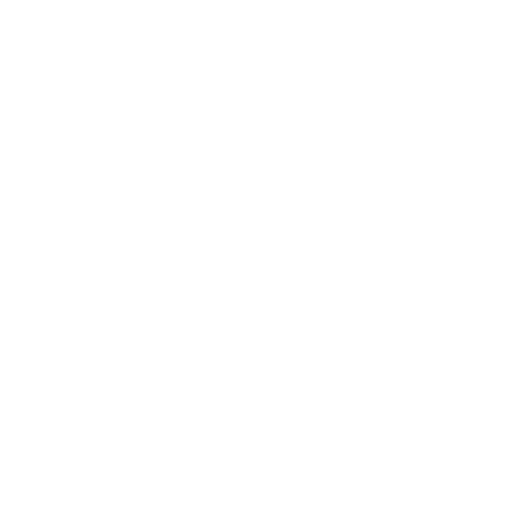
t = 0.00 s
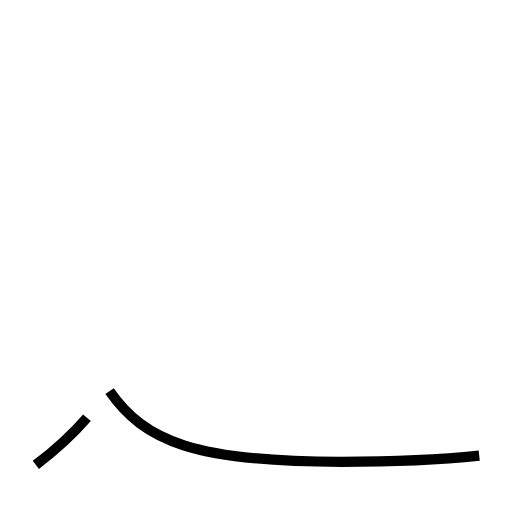
t = 1.35 s
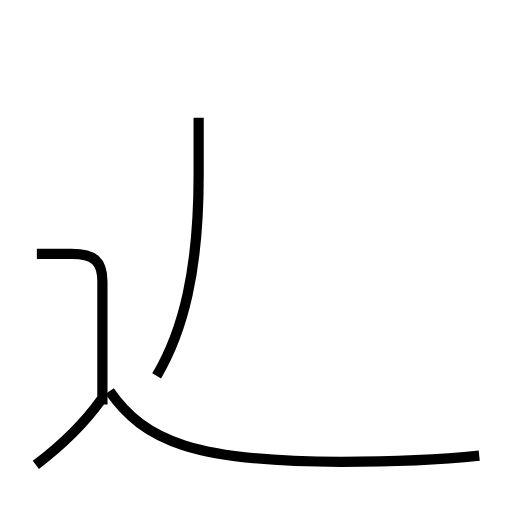
t = 2.80 s
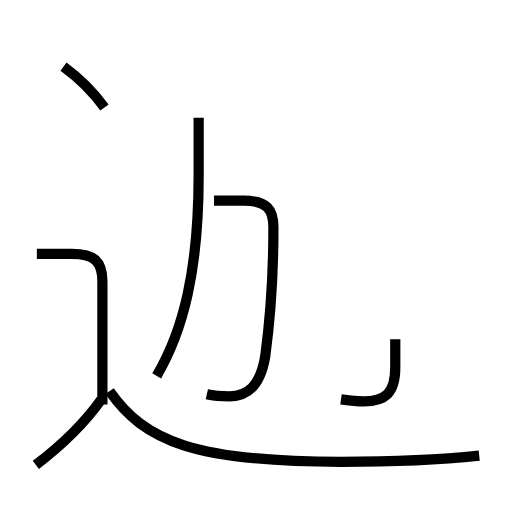
t = 4.12 s
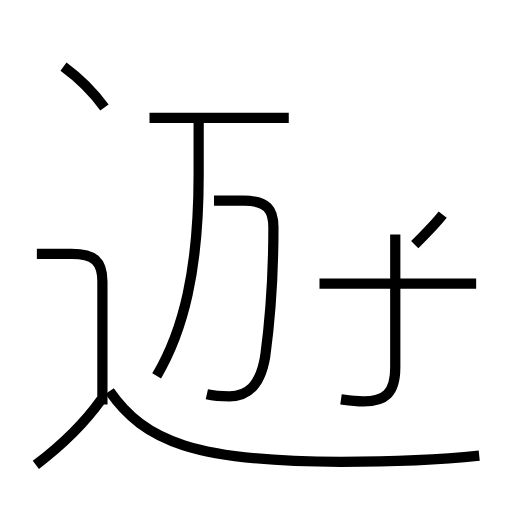
t = 5.41 s
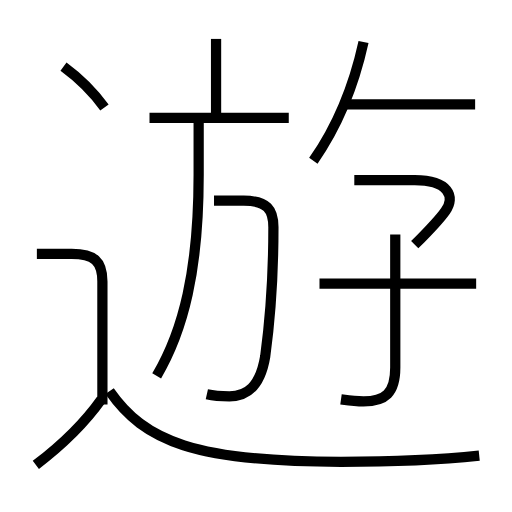
t = 6.77 s

The animated SVG that drew these frames (rendered in a browser with its animation timeline set to each time). Animation: 13 SMIL elements (animate=13); one cycle of 6.77 s.

<?xml version='1.0' encoding='utf-8'?>
<svg viewBox="0.0 -6.0 50.0 50.0" version="1.1" xmlns="http://www.w3.org/2000/svg"><rect x="-1000" y="-1000" width="2000" height="2000" stroke="white" fill="white" /><g style="fill:none;stroke:#000000;stroke-width:1"><path d="M 46.8 0.5 C 43.0 0.9 38.6 1.1 33.3 1.1 C 19.1 1.1 14.1 -0.9 10.7 -5.8 " transform="translate(0.0 38.0)" stroke-dasharray="38.164554857250614" stroke-dashoffset="38.164554857250614"><animate attributeName="stroke-dashoffset" from="38.164554857250614" to="0" dur="1.1449366457175183s" begin="0s" fill="freeze" /></path><path d="M 3.5 1.4 C 6.0 -0.5 8.2 -2.6 9.9 -5.0 " transform="translate(0.0 38.0)" stroke-dasharray="9.086131885696883" stroke-dashoffset="9.086131885696883"><animate attributeName="stroke-dashoffset" from="9.086131885696883" to="0" dur="0.27258395657090645s" begin="1.1449366457175183s" fill="freeze" /></path><path d="M 10.0 -4.5 L 10.0 -16.5 C 10.0 -18.5 9.2 -19.2 7.0 -19.2 L 3.6 -19.2 " transform="translate(0.0 38.0)" stroke-dasharray="20.126802466630892" stroke-dashoffset="20.126802466630892"><animate attributeName="stroke-dashoffset" from="20.126802466630892" to="0" dur="0.6038040739989268s" begin="1.4175206022884248s" fill="freeze" /></path><path d="M 15.3 -7.3 C 17.9 -11.7 19.4 -17.6 19.4 -26.9 L 19.4 -32.5 " transform="translate(0.0 38.0)" stroke-dasharray="25.863684633137265" stroke-dashoffset="25.863684633137265"><animate attributeName="stroke-dashoffset" from="25.863684633137265" to="0" dur="0.7759105389941179s" begin="2.0213246762873514s" fill="freeze" /></path><path d="M 20.2 -5.5 C 21.1 -5.3 21.6 -5.3 22.4 -5.3 C 24.1 -5.3 25.4 -6.2 25.9 -9.2 C 26.4 -12.9 26.7 -17.8 26.7 -21.8 C 26.7 -23.5 26.1 -24.4 23.8 -24.4 L 20.9 -24.4 " transform="translate(0.0 38.0)" stroke-dasharray="28.100188699150632" stroke-dashoffset="28.100188699150632"><animate attributeName="stroke-dashoffset" from="28.100188699150632" to="0" dur="0.8430056609745189s" begin="2.7972352152814692s" fill="freeze" /></path><path d="M 10.2 -33.5 C 9.2 -34.9 7.7 -36.4 6.2 -37.5 " transform="translate(0.0 38.0)" stroke-dasharray="5.678565241830145" stroke-dashoffset="5.678565241830145"><animate attributeName="stroke-dashoffset" from="5.678565241830145" to="0" dur="0.17035695725490435s" begin="3.640240876255988s" fill="freeze" /></path><path d="M 33.3 -5.0 C 34.0 -4.9 34.6 -4.8 35.5 -4.8 C 37.6 -4.8 38.6 -5.6 38.6 -8.1 L 38.6 -21.1 " transform="translate(0.0 38.0)" stroke-dasharray="20.48707651674597" stroke-dashoffset="20.48707651674597"><animate attributeName="stroke-dashoffset" from="20.48707651674597" to="0" dur="0.6146122955023791s" begin="3.8105978335108923s" fill="freeze" /></path><path d="M 46.5 -16.3 L 31.2 -16.3 " transform="translate(0.0 38.0)" stroke-dasharray="15.3" stroke-dashoffset="15.3"><animate attributeName="stroke-dashoffset" from="15.3" to="0" dur="0.459s" begin="4.425210129013271s" fill="freeze" /></path><path d="M 28.2 -32.5 L 14.6 -32.5 " transform="translate(0.0 38.0)" stroke-dasharray="13.6" stroke-dashoffset="13.6"><animate attributeName="stroke-dashoffset" from="13.6" to="0" dur="0.408s" begin="4.884210129013271s" fill="freeze" /></path><path d="M 40.5 -20.1 C 41.6 -21.2 42.8 -22.4 43.5 -23.4 C 44.5 -24.8 43.8 -26.4 40.5 -26.4 L 34.6 -26.4 " transform="translate(0.0 38.0)" stroke-dasharray="15.916231210472489" stroke-dashoffset="15.916231210472489"><animate attributeName="stroke-dashoffset" from="15.916231210472489" to="0" dur="0.47748693631417466s" begin="5.292210129013271s" fill="freeze" /></path><path d="M 30.6 -28.3 C 32.9 -31.6 34.6 -35.8 35.5 -39.9 " transform="translate(0.0 38.0)" stroke-dasharray="12.669762145603231" stroke-dashoffset="12.669762145603231"><animate attributeName="stroke-dashoffset" from="12.669762145603231" to="0" dur="0.3800928643680969s" begin="5.7696970653274455s" fill="freeze" /></path><path d="M 21.1 -32.5 L 21.1 -40.2 " transform="translate(0.0 38.0)" stroke-dasharray="7.700000000000003" stroke-dashoffset="7.700000000000003"><animate attributeName="stroke-dashoffset" from="7.700000000000003" to="0" dur="0.23100000000000007s" begin="6.149789929695542s" fill="freeze" /></path><path d="M 46.4 -33.8 L 33.5 -33.8" transform="translate(0.0 38.0)" stroke-dasharray="12.899999999999999" stroke-dashoffset="12.899999999999999"><animate attributeName="stroke-dashoffset" from="12.899999999999999" to="0" dur="0.38699999999999996s" begin="6.380789929695542s" fill="freeze" /></path></g></svg>
